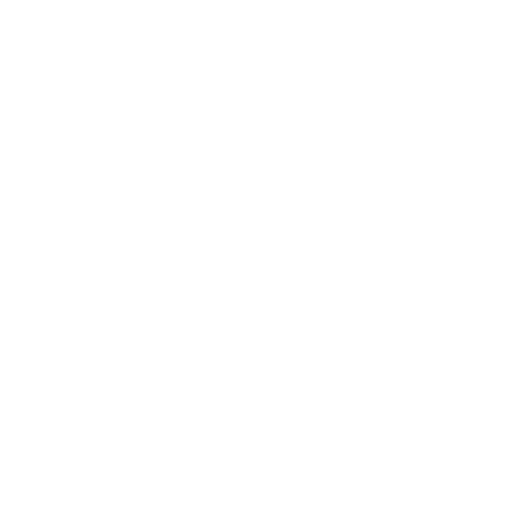
t = 0.00 s
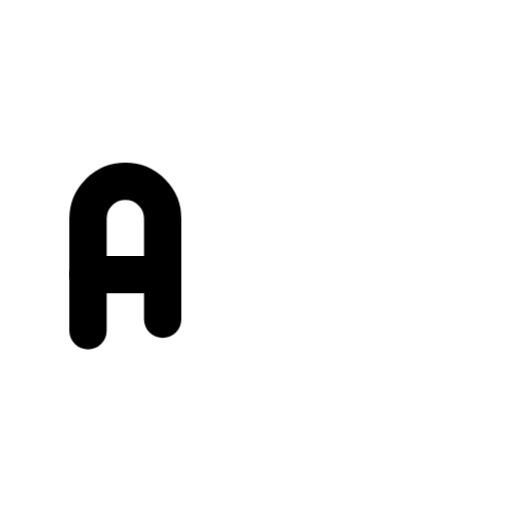
t = 0.47 s
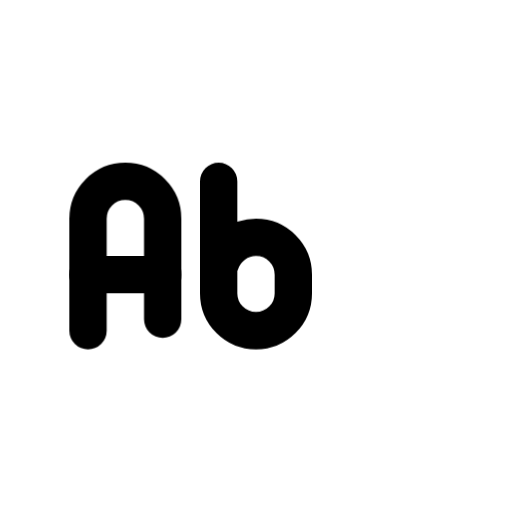
t = 0.86 s
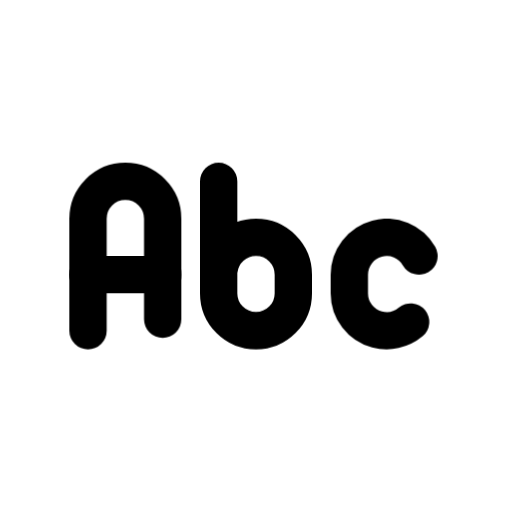
t = 1.25 s
t = 1.79 s: frame unchanged from t = 1.25 s, image omitted
t = 2.33 s: frame unchanged from t = 1.25 s, image omitted

The animated SVG that drew these frames (rendered in a browser with its animation timeline set to each time). Animation: 4 CSS @keyframes rules; one cycle of 2.65 s, repeats indefinitely.

<svg xmlns="http://www.w3.org/2000/svg" width="24" height="24" fill="none" stroke="currentColor" stroke-linecap="round" stroke-linejoin="round" stroke-width="2" viewBox="0 0 24 24">
    <!-- Generated by scripts/icon-expansion/generate.mjs -->
    <!-- Adapted from Tabler Icons 3.34.1.
MIT License

Copyright (c) 2020-2024 Paweł Kuna

Permission is hereby granted, free of charge, to any person obtaining a copy
of this software and associated documentation files (the "Software"), to deal
in the Software without restriction, including without limitation the rights
to use, copy, modify, merge, publish, distribute, sublicense, and/or sell
copies of the Software, and to permit persons to whom the Software is
furnished to do so, subject to the following conditions:

The above copyright notice and this permission notice shall be included in all
copies or substantial portions of the Software.

THE SOFTWARE IS PROVIDED "AS IS", WITHOUT WARRANTY OF ANY KIND, EXPRESS OR
IMPLIED, INCLUDING BUT NOT LIMITED TO THE WARRANTIES OF MERCHANTABILITY,
FITNESS FOR A PARTICULAR PURPOSE AND NONINFRINGEMENT. IN NO EVENT SHALL THE
AUTHORS OR COPYRIGHT HOLDERS BE LIABLE FOR ANY CLAIM, DAMAGES OR OTHER
LIABILITY, WHETHER IN AN ACTION OF CONTRACT, TORT OR OTHERWISE, ARISING FROM,
OUT OF OR IN CONNECTION WITH THE SOFTWARE OR THE USE OR OTHER DEALINGS IN THE
SOFTWARE. -->
    <!-- Motion: trace each stroke from its own origin, accumulate the drawing, then hold before restarting. -->
    <style>
        @media (prefers-reduced-motion: no-preference) {
            @keyframes ira-stroke-abc-0 { 0% { stroke-dashoffset: 1; opacity: 0; } 0.4% { opacity: 1; } 11.75%, 88% { stroke-dashoffset: 0; opacity: 1; } 100% { stroke-dashoffset: 0; opacity: 0; } }
            [data-ira-stroke-reveal="abc"] [data-ira-line="0"] { stroke-dasharray: 1 1; animation: ira-stroke-abc-0 2.65s cubic-bezier(.25,.65,.35,1) infinite; }
            @keyframes ira-stroke-abc-1 { 0%, 11.75% { stroke-dashoffset: 1; opacity: 0; } 12.15% { opacity: 1; } 23.5%, 88% { stroke-dashoffset: 0; opacity: 1; } 100% { stroke-dashoffset: 0; opacity: 0; } }
            [data-ira-stroke-reveal="abc"] [data-ira-line="1"] { stroke-dasharray: 1 1; animation: ira-stroke-abc-1 2.65s cubic-bezier(.25,.65,.35,1) infinite; }
            @keyframes ira-stroke-abc-2 { 0%, 23.5% { stroke-dashoffset: 1; opacity: 0; } 23.9% { opacity: 1; } 35.25%, 88% { stroke-dashoffset: 0; opacity: 1; } 100% { stroke-dashoffset: 0; opacity: 0; } }
            [data-ira-stroke-reveal="abc"] [data-ira-line="2"] { stroke-dasharray: 1 1; animation: ira-stroke-abc-2 2.65s cubic-bezier(.25,.65,.35,1) infinite; }
            @keyframes ira-stroke-abc-3 { 0%, 35.25% { stroke-dashoffset: 1; opacity: 0; } 35.65% { opacity: 1; } 47%, 88% { stroke-dashoffset: 0; opacity: 1; } 100% { stroke-dashoffset: 0; opacity: 0; } }
            [data-ira-stroke-reveal="abc"] [data-ira-line="3"] { stroke-dasharray: 1 1; animation: ira-stroke-abc-3 2.65s cubic-bezier(.25,.65,.35,1) infinite; }
        }
    </style>
    <g data-ira-stroke-reveal="abc"><g transform="translate(1.5 1.5) scale(.875)"><path data-ira-line="0" pathLength="1" d="M3 16L3 10A2 2 0 1 1 7 10L7 16"/><path data-ira-line="1" pathLength="1" d="M3 13L7 13"/><path data-ira-line="2" pathLength="1" d="M10 8L10 14A2 2 0 1 0 14 14L14 13A2 2 0 1 0 10 13L10 14"/></g><g transform="translate(1.5 1.5) scale(.875)"><path data-ira-line="3" pathLength="1" d="M20.732 12A2 2 0 0 0 17 13L17 14A2 2 0 0 0 20.726 15.01"/></g></g>
</svg>
